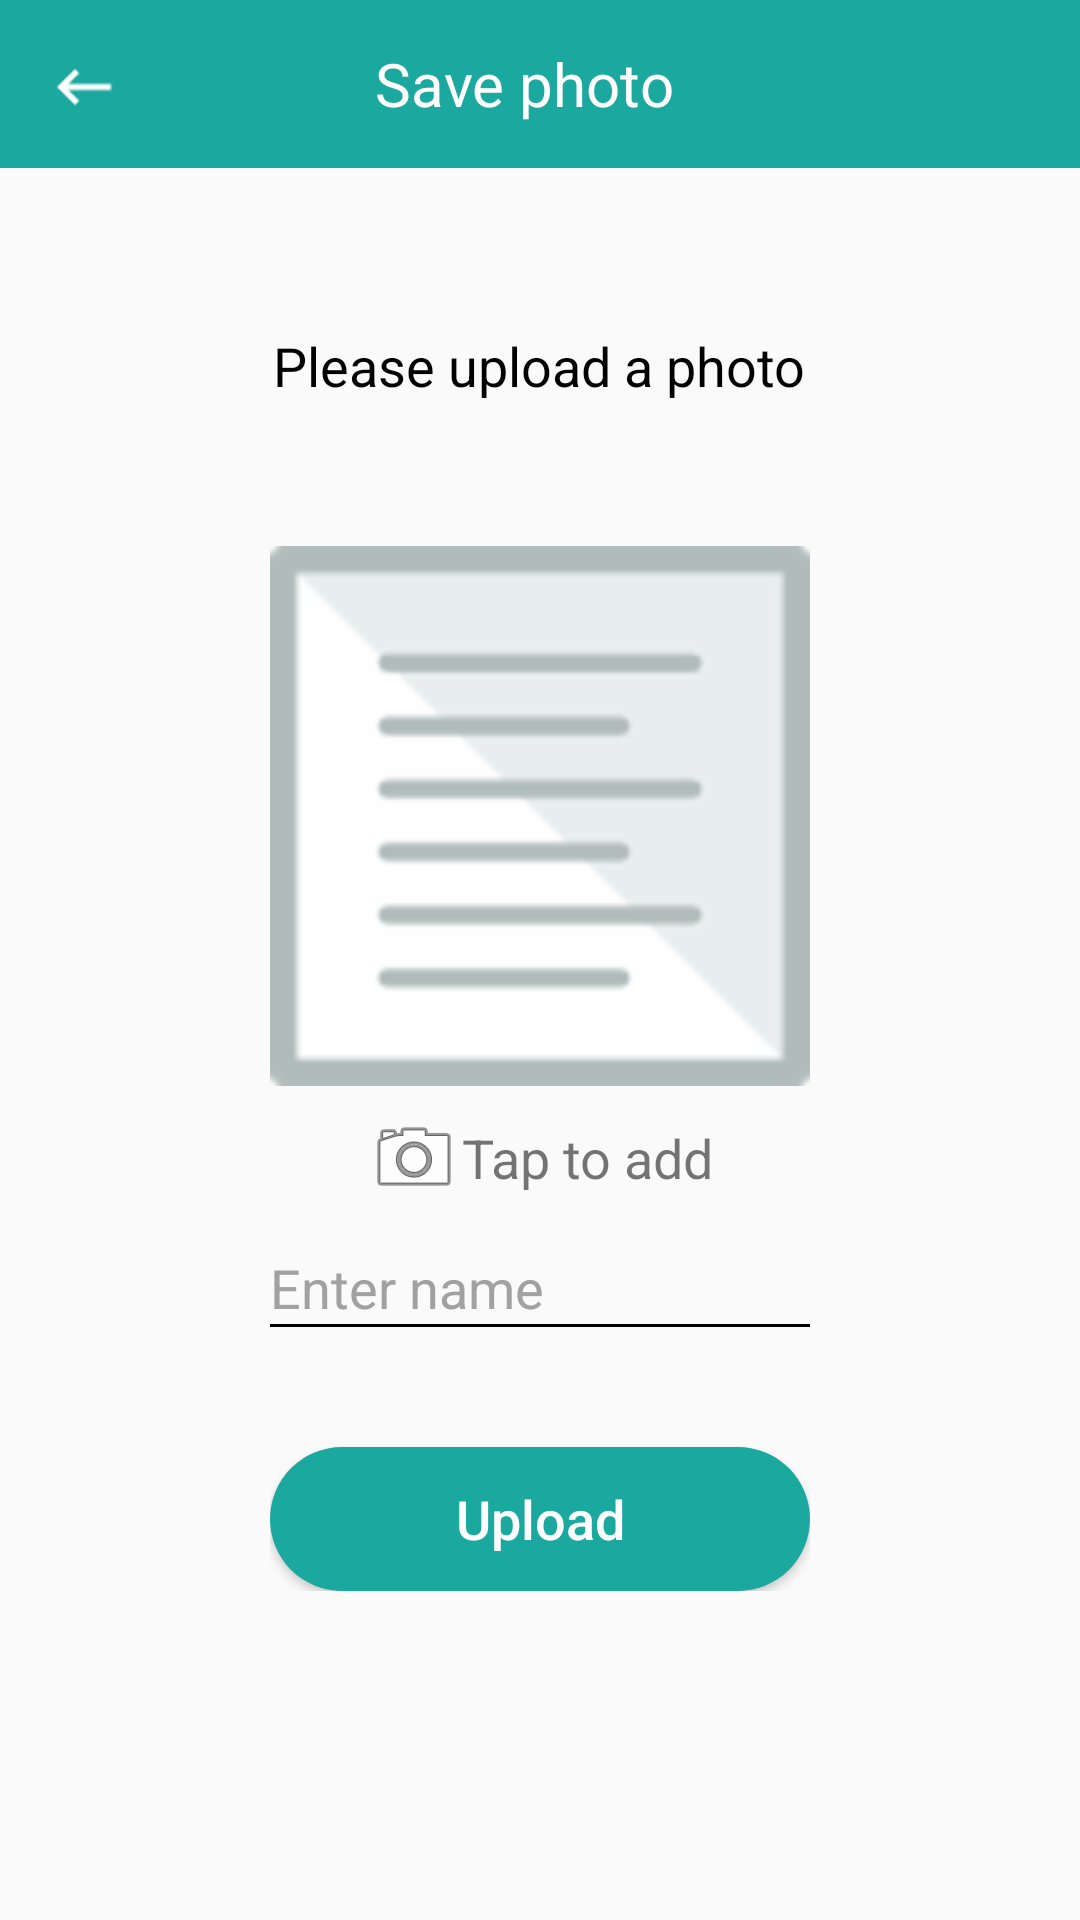

Here is an Android app screen rendered from its layout file. Give the layout XML and the strings, colors and styles it references.
<!-- AndroidManifest.xml: application theme AppTheme -->
<!-- res/layout/dialog_fragment_savephoto.xml -->
<?xml version="1.0" encoding="utf-8"?>
<RelativeLayout xmlns:android="http://schemas.android.com/apk/res/android"
    android:layout_width="match_parent"
    android:layout_height="match_parent"
    >
    <include layout="@layout/toolbar_backbutton"></include>

    <LinearLayout
        android:layout_width="wrap_content"
        android:layout_height="wrap_content"
        android:gravity="center"
        android:layout_centerInParent="true"
        android:orientation="vertical">

        <TextView
            android:id="@+id/tittle"
            android:layout_width="wrap_content"
            android:layout_height="wrap_content"
            android:text="Please upload a photo"
            android:textColor="@color/black"
            android:textSize="18sp" />


        <ImageView
            android:id="@+id/iv_photo"
            android:layout_width="180dp"
            android:layout_height="180dp"
            android:layout_marginTop="48dp"
            android:src="@drawable/upload_doc1" />

        <TextView
            android:id="@+id/tapToAdd"
            android:layout_width="wrap_content"
            android:layout_height="wrap_content"
            android:layout_marginTop="8dp"
            android:drawableLeft="@android:drawable/ic_menu_camera"
            android:gravity="center_vertical"
            android:text="Tap to add"
            android:textSize="18sp" />

        <EditText
            android:id="@+id/et_name"
            android:layout_width="match_parent"
            android:layout_height="wrap_content"
            android:layout_marginTop="15dp"
            android:background="@color/transparent"
            android:ems="10"
            android:fontFamily="sans-serif"
            android:gravity="bottom"
            android:hint="Enter name"
            android:inputType="textPersonName"
            android:textAppearance="?android:attr/textAppearanceMedium"
            android:textColor="@color/dark_gray"
            android:textColorHint="@color/hint_lightGray" />

        <View
            android:id="@+id/view1"
            android:layout_width="fill_parent"
            android:layout_height="@dimen/ll_signup_view_height"

            android:background="@color/black" />

        <Button
            android:id="@+id/bt_upload"
            android:layout_width="match_parent"
            android:layout_height="wrap_content"
            android:layout_gravity="center_horizontal"
            android:layout_marginTop="40dp"
            android:background="@drawable/rounded_corner_navyblue_button"
            android:elevation="15dp"
            android:padding="10dp"
            android:text="Upload"
            android:textAllCaps="false"
            android:textColor="@color/white"
            android:textSize="18sp" />

    </LinearLayout>
</RelativeLayout>
<!-- res/layout/toolbar_backbutton.xml (included above) -->
<?xml version="1.0" encoding="utf-8"?>
<android.support.v7.widget.Toolbar xmlns:android="http://schemas.android.com/apk/res/android"
    android:id="@+id/tb_title"
    android:background="@color/green"
    android:layout_width="match_parent"
    android:minHeight="?attr/actionBarSize"
    android:layout_height="?attr/actionBarSize">

    <RelativeLayout
        android:layout_width="match_parent"
        android:layout_height="match_parent">
        <ImageView
            android:id="@+id/iv_back"
            android:layout_width="wrap_content"
            android:layout_height="wrap_content"
            android:src="@drawable/ic_keyboard_backspace"
            android:paddingTop="2dp"
            android:layout_centerVertical="true"/>
        <TextView
            android:id="@+id/tv_title"
            android:textSize="20sp"
            android:layout_marginLeft="15dp"
            android:textColor="@color/white"
            android:layout_centerInParent="true"
            android:layout_width="wrap_content"
            android:paddingRight="26dp"
            android:layout_height="wrap_content"
            android:text="Save photo"
            android:layout_centerVertical="true"/>
    </RelativeLayout>

</android.support.v7.widget.Toolbar>
<!-- resources referenced by this layout -->
<resources>
  <color name="black">#000000</color>
  <color name="dark_gray">#3d454c</color>
  <color name="green">#1BA89F</color>
  <color name="hint_lightGray">#A1A1A1</color>
  <color name="transparent">@android:color/transparent</color>
  <color name="white">#FFFFFF</color>
  <dimen name="ll_signup_view_height">1dp</dimen>
  <!-- drawable ic_keyboard_backspace: png bitmap (drawable-mdpi, 235 bytes) -->
  <!-- drawable rounded_corner_navyblue_button (drawable-xxhdpi) -->
  <?xml version="1.0" encoding="utf-8"?>
  <shape xmlns:android="http://schemas.android.com/apk/res/android"
      android:shape="rectangle"
  
      android:padding="10dp">
      <solid android:color="@color/green" />
  
      <corners
          android:bottomRightRadius="27dp"
          android:bottomLeftRadius="27dp"
          android:topLeftRadius="27dp"
          android:topRightRadius="27dp"/>
  </shape>
  <!-- drawable upload_doc1: png bitmap (drawable-hdpi, 1467 bytes) -->
  <style name="AppTheme" parent="Theme.AppCompat.Light.NoActionBar">
          
          <item name="colorPrimary">@color/colorPrimary</item>
          <item name="colorPrimaryDark">@color/colorPrimaryDark</item>
          <item name="colorAccent">@color/colorAccent</item>
          <item name="windowNoTitle">true</item>
          <item name="android:windowFullscreen">true</item>
      </style>
  <color name="colorPrimary">#3F51B5</color>
  <color name="colorPrimaryDark">#303F9F</color>
  <color name="colorAccent">#FF4081</color>
</resources>
